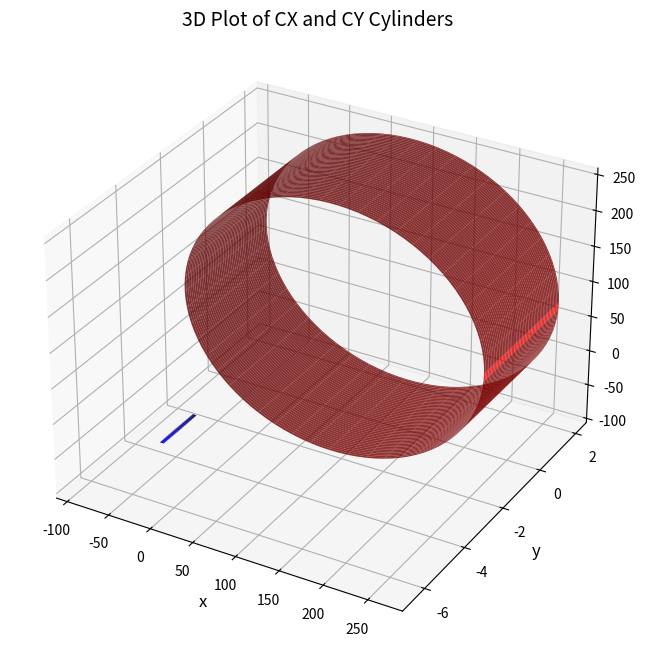

Recreate this plot in Python.
import numpy as np
import matplotlib.pyplot as plt
from mpl_toolkits.mplot3d import Axes3D

# Surface 615 parameters
b1, c1, r1 = -5.715, 0, 0.7432  # center and radius
# Surface 719 parameters
a2, c2, r2 = 87.63, 76.36, 175.26  # center and radius

# Create coordinate grid
theta = np.linspace(0, 2.*np.pi, 100)  # angular coordinate
z = np.linspace(-2, 2, 100)  # x-coordinate range, adjust as needed

# Make grids for each cylinder
Theta1, Z1 = np.meshgrid(theta, z)
Theta2, Z2 = np.meshgrid(theta, z)

# Convert to Cartesian coordinates
# For CX cylinder
X1 = Z1
Y1 = b1 + r1*np.cos(Theta1)
Z1 = c1 + r1*np.sin(Theta1)

# For CY cylinder
X2 = a2 + r2*np.cos(Theta2)
Y2 = Z2
Z2 = c2 + r2*np.sin(Theta2)

fig = plt.figure(figsize=(10, 8))
ax = fig.add_subplot(111, projection='3d')

# Plot surfaces
ax.plot_surface(X1, Y1, Z1, color='b', alpha=0.8)
ax.plot_surface(X2, Y2, Z2, color='r', alpha=0.8)

ax.set_title('3D Plot of CX and CY Cylinders', fontsize=14)
ax.set_xlabel('x', fontsize=12)
ax.set_ylabel('y', fontsize=12)
ax.set_zlabel('z', fontsize=12)

plt.show()